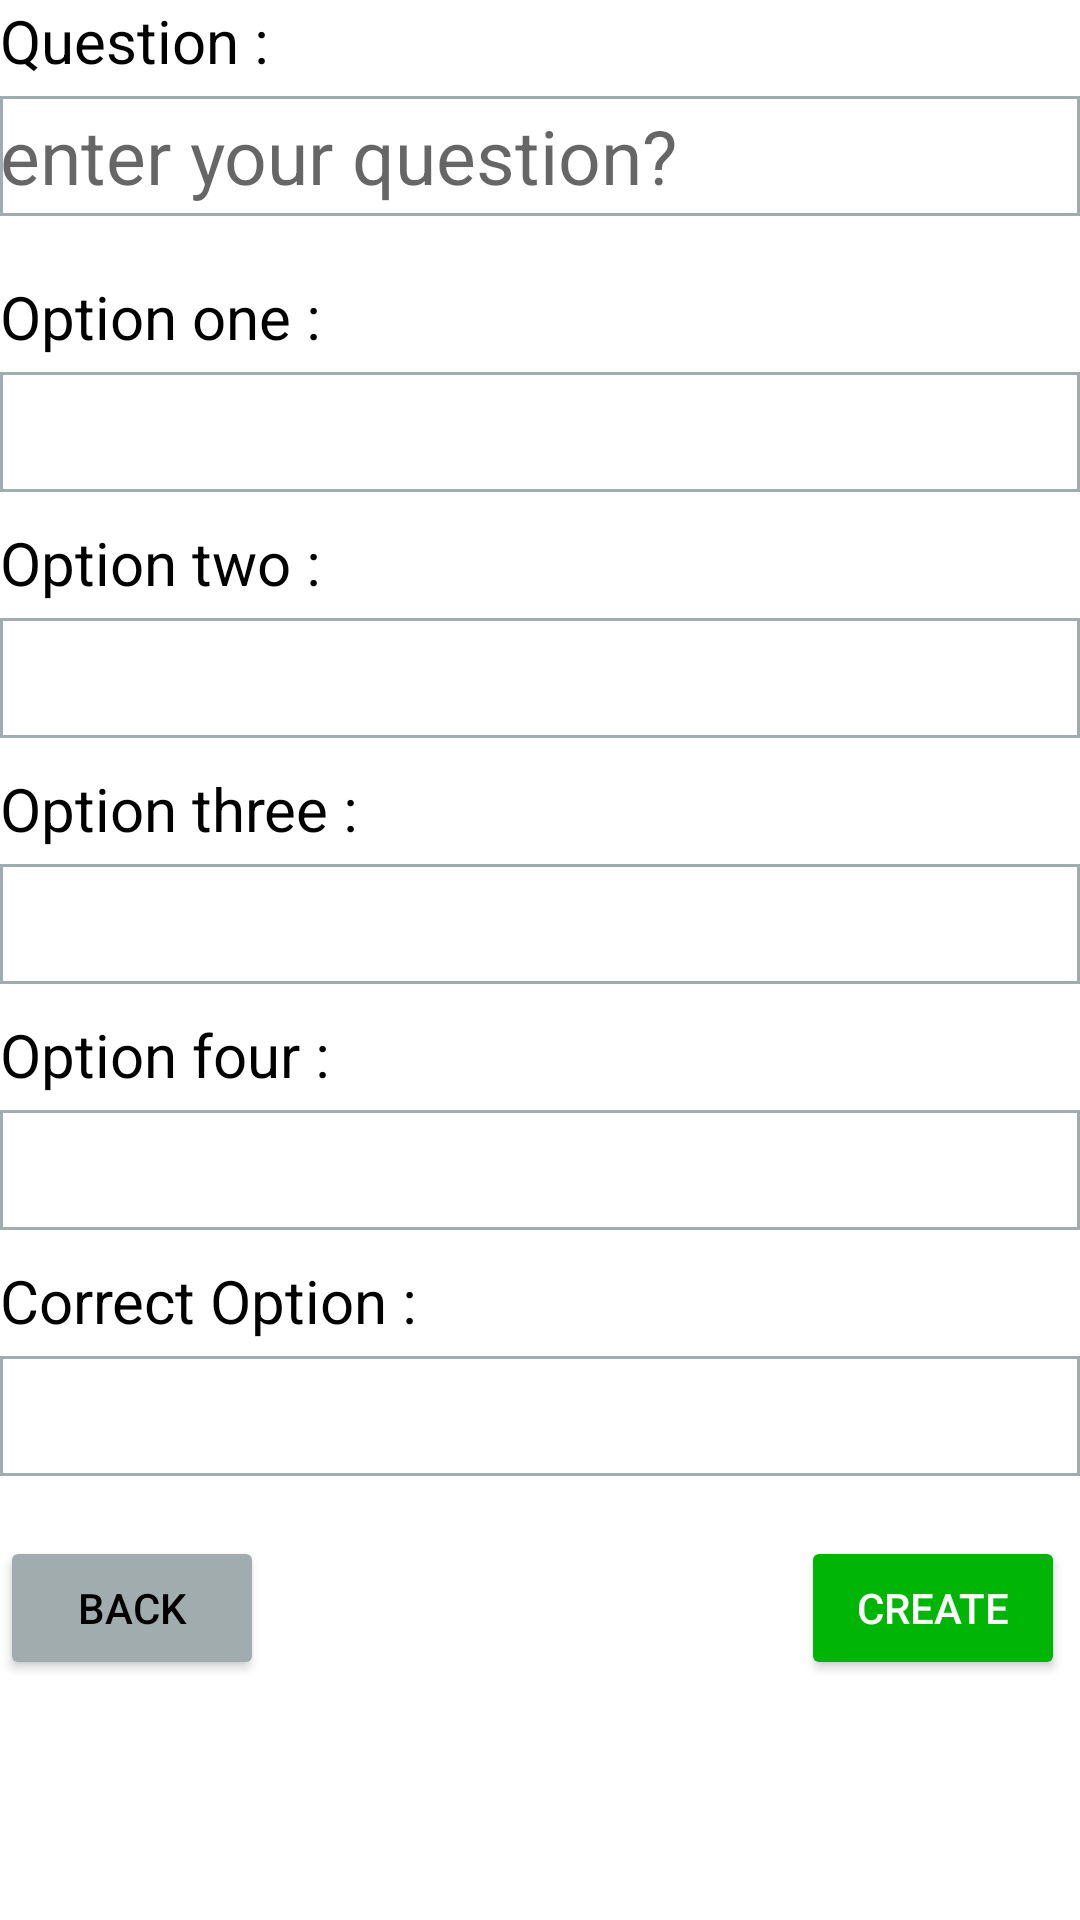

Write the Android layout XML for this screen, with the resource values it uses.
<!-- AndroidManifest.xml: application theme Theme.QuizRecycler -->
<!-- res/layout/create_question.xml -->
<?xml version="1.0" encoding="utf-8"?>
<LinearLayout xmlns:android="http://schemas.android.com/apk/res/android"
    android:layout_width="match_parent"
    android:layout_height="match_parent"
    android:orientation="vertical"
    android:layout_margin="10dp">

    <TextView
        android:layout_width="wrap_content"
        android:layout_height="wrap_content"
        android:textSize="20dp"
        android:textColor="@color/black"
        android:text="Question :"/>
    <EditText
        android:id="@+id/quesionInput"
        android:layout_width="match_parent"
        android:layout_height="40dp"
        android:layout_marginTop="5dp"
        android:hint="enter your question?"
        android:background="@drawable/border_greyish"
        android:textSize="25dp"/>


    <TextView
        android:layout_width="wrap_content"
        android:layout_height="wrap_content"
        android:textSize="20dp"
        android:textColor="@color/black"
        android:layout_marginTop="20dp"
        android:text="Option one :"/>
    <EditText
        android:layout_width="match_parent"
        android:layout_height="40dp"
        android:layout_marginTop="5dp"
        android:background="@drawable/border_greyish"
        android:id="@+id/opsOneInput"
        android:textSize="18dp"/>

    <TextView
        android:layout_width="wrap_content"
        android:layout_height="wrap_content"
        android:textSize="20dp"
        android:layout_marginTop="10dp"
        android:textColor="@color/black"
        android:text="Option two :"/>
    <EditText
        android:layout_width="match_parent"
        android:layout_height="40dp"
        android:layout_marginTop="5dp"
        android:id="@+id/opsTwoInput"
        android:background="@drawable/border_greyish"
        android:textSize="18dp"/>
    <TextView
        android:layout_width="wrap_content"
        android:layout_height="wrap_content"
        android:textSize="20dp"
        android:layout_marginTop="10dp"
        android:textColor="@color/black"
        android:text="Option three :"/>
    <EditText
        android:layout_width="match_parent"
        android:layout_height="40dp"
        android:layout_marginTop="5dp"
        android:id="@+id/opsThreeInput"
        android:background="@drawable/border_greyish"
        android:textSize="18dp"/>
    <TextView
        android:layout_width="wrap_content"
        android:layout_height="wrap_content"
        android:textSize="20dp"
        android:layout_marginTop="10dp"
        android:textColor="@color/black"
        android:text="Option four :"/>
    <EditText
        android:layout_width="match_parent"
        android:layout_height="40dp"
        android:layout_marginTop="5dp"
        android:id="@+id/opsFourInput"
        android:background="@drawable/border_greyish"
        android:textSize="18dp"/>
    <TextView
        android:layout_width="wrap_content"
        android:layout_height="wrap_content"
        android:textSize="20dp"
        android:layout_marginTop="10dp"
        android:textColor="@color/black"
        android:text="Correct Option :"/>
    <EditText
        android:layout_width="match_parent"
        android:layout_height="40dp"
        android:layout_marginTop="5dp"
        android:id="@+id/correctOption"
        android:background="@drawable/border_greyish"
        android:textSize="18dp"/>

    <RelativeLayout
        android:layout_width="match_parent"
        android:layout_height="wrap_content"
        android:layout_gravity="center_horizontal"
        android:orientation="horizontal"
        android:layout_marginTop="20dp"
        >

        <Button
            android:layout_width="wrap_content"
            android:layout_height="wrap_content"
            android:layout_alignParentEnd="true"
            android:layout_marginEnd="5dp"
            android:backgroundTint="@color/medium_green"
            android:text="Create"
            android:id="@+id/createBtn"
            android:textColor="@color/white" />

        <Button
            android:id="@+id/backBtn"
            android:layout_width="wrap_content"
            android:layout_height="wrap_content"
            android:backgroundTint="@color/bluish_grey"
            android:text="Back"
            android:textColor="@color/black" />

    </RelativeLayout>

</LinearLayout>
<!-- resources referenced by this layout -->
<resources>
  <color name="black">#FF000000</color>
  <color name="bluish_grey">#a0acad</color>
  <color name="medium_green">#00b506</color>
  <color name="white">#FFFFFFFF</color>
  <!-- drawable border_greyish (drawable) -->
  <shape xmlns:android="http://schemas.android.com/apk/res/android"
      android:shape="rectangle"
      >
  
      <stroke android:width="1dip" android:color="@color/bluish_grey"/>
  </shape>
  <style name="Theme.QuizRecycler" parent="Theme.MaterialComponents.DayNight.DarkActionBar">
          
          <item name="colorPrimary">@color/purple_500</item>
          <item name="colorPrimaryVariant">@color/purple_700</item>
          <item name="colorOnPrimary">@color/white</item>
          
          <item name="colorSecondary">@color/teal_200</item>
          <item name="colorSecondaryVariant">@color/teal_700</item>
          <item name="colorOnSecondary">@color/black</item>
          
          <item name="android:statusBarColor" tools:targetApi="l">?attr/colorPrimaryVariant</item>
          
      </style>
  <color name="purple_500">#FF6200EE</color>
  <color name="purple_700">#FF3700B3</color>
  <color name="teal_200">#FF03DAC5</color>
  <color name="teal_700">#FF018786</color>
</resources>
